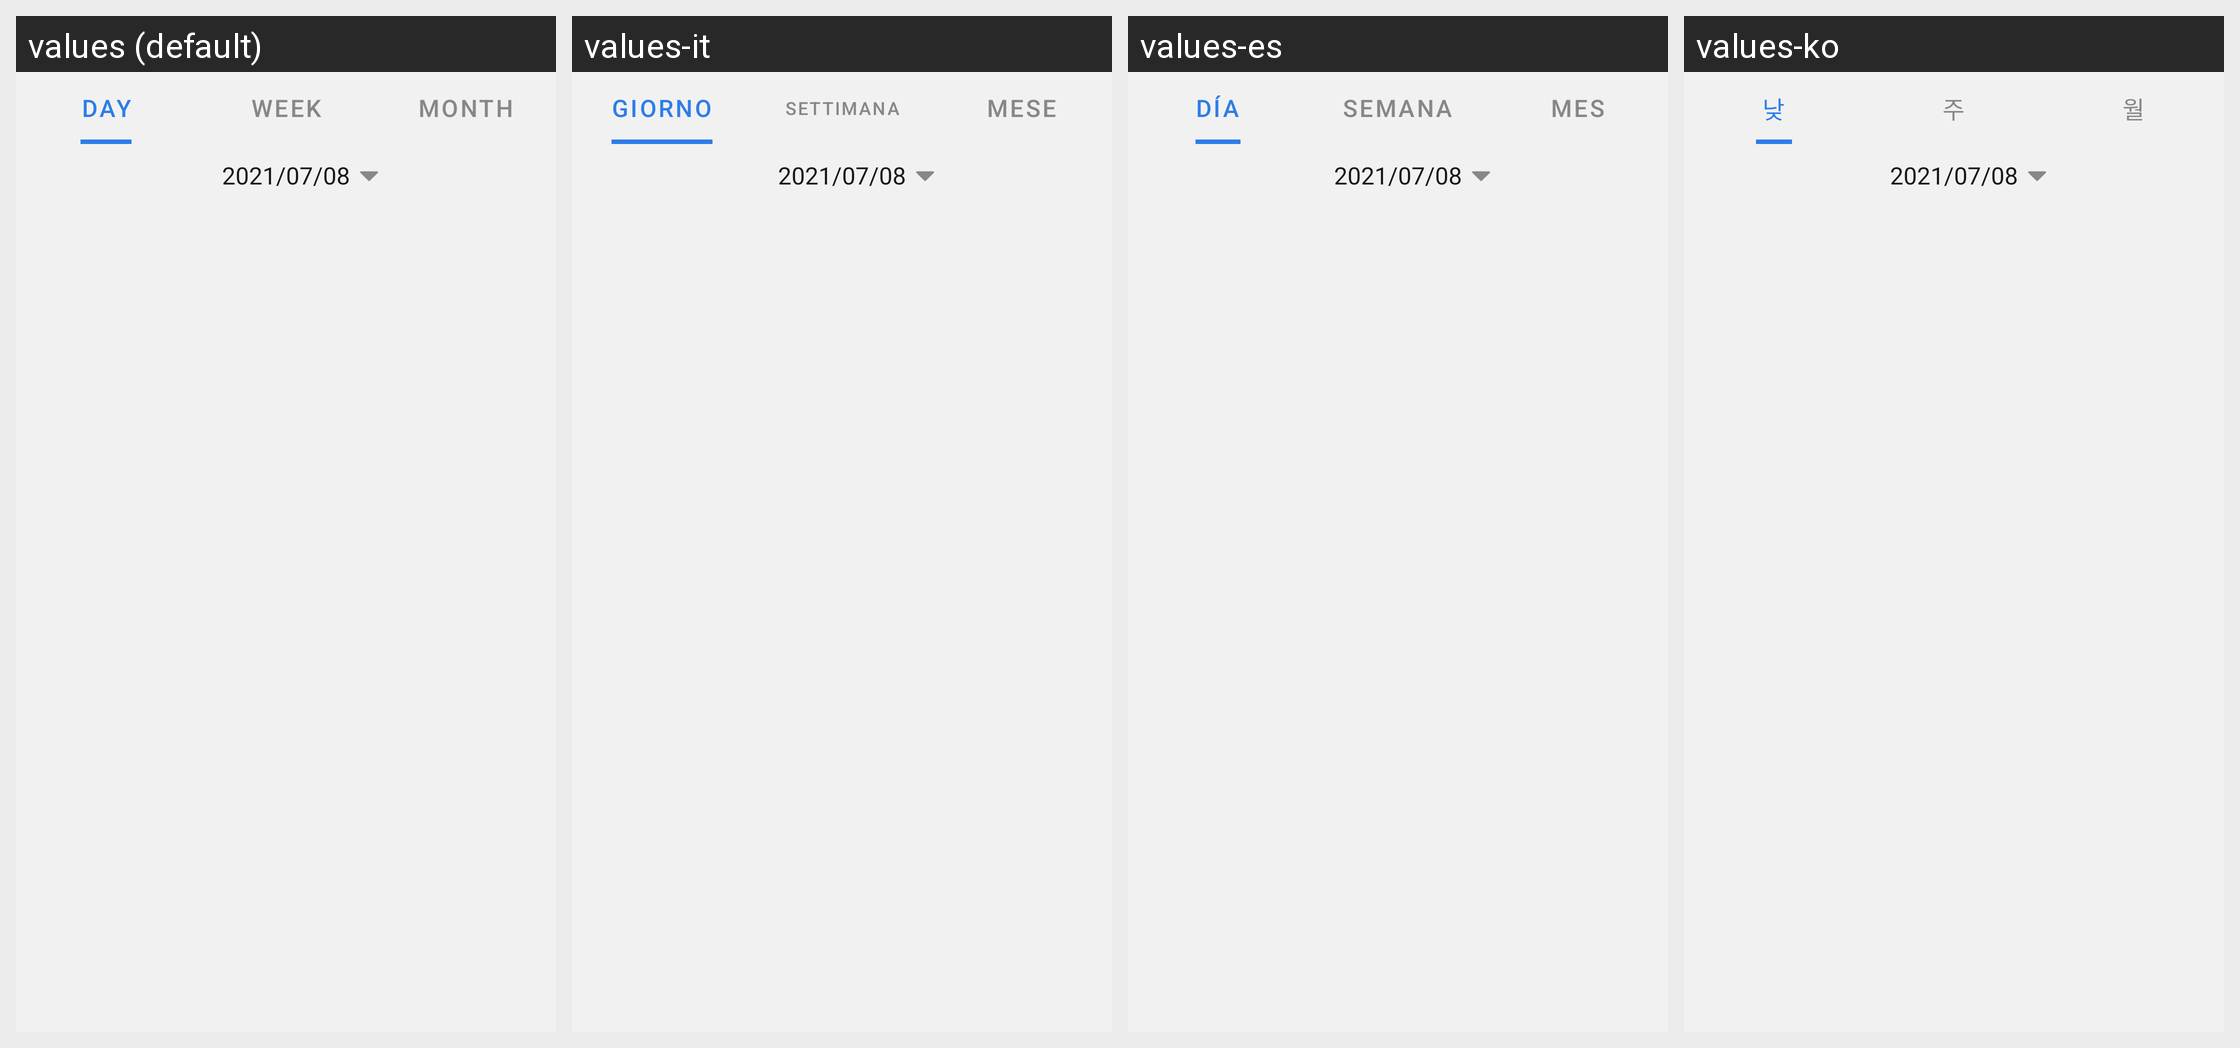

Here is an Android app screen in its default locale and in the app's own translations. Write out the translated-string differences for the strings that appear on this screen.
Android screen res/layout/layout_history_daily.xml rendered under 4 locales, left to right: values (default), values-it, values-es, values-ko. Device: Nexus 5 (rendered at 1080×1920; each locale shown at half size, 540×960, under a caption strip naming it); theme Theme.ZhAppApplication.
Other locales in the repository, not shown: values-ar, values-de, values-fr, values-hi, values-in, values-ja, values-ms, values-pl, values-pt, values-ru, values-th, values-tr, values-uk, values-zh-rCN, values-zh-rHK, values-zh-rTW.
Strings drawn on this screen, with the default value and each locale's value (text and hints the layout hard-codes, and strings that could not be matched under every locale, appear in the picture but are not listed):

history_head_day
  values: Day
  values-it: Giorno
  values-es: Día
  values-ko: 낮

history_head_weekly
  values: Week
  values-it: Settimana
  values-es: Semana
  values-ko: 주

history_head_monthly
  values: Month
  values-it: Mese
  values-es: Mes
  values-ko: 월
